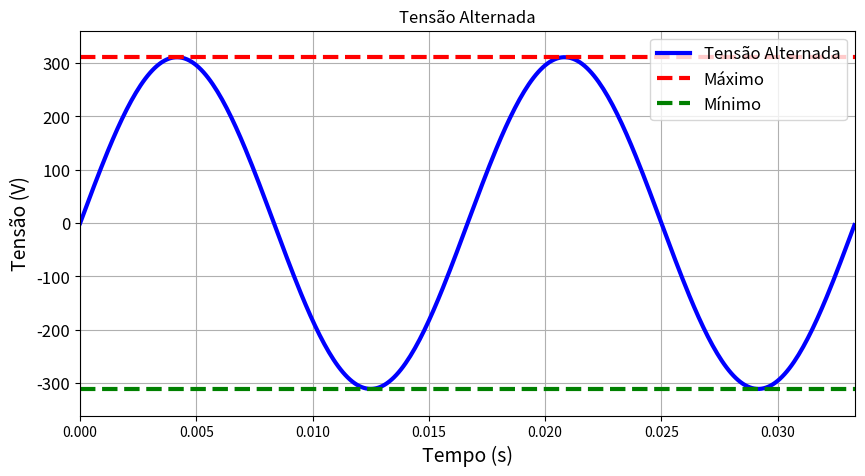
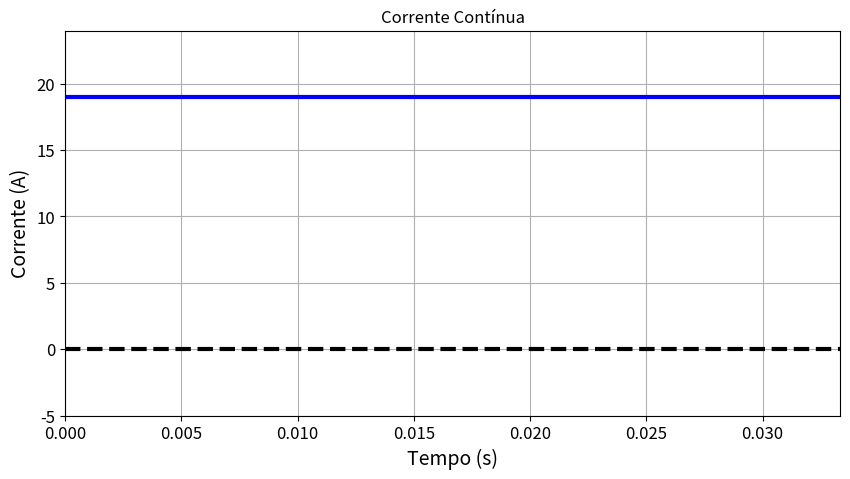
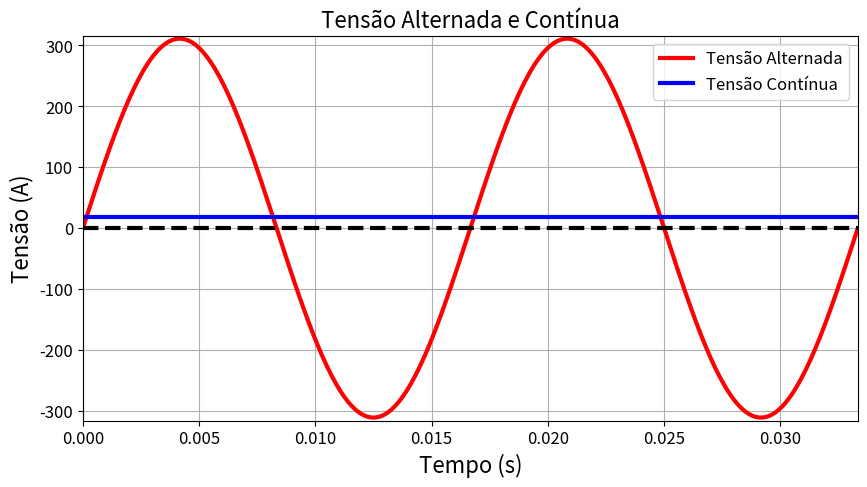
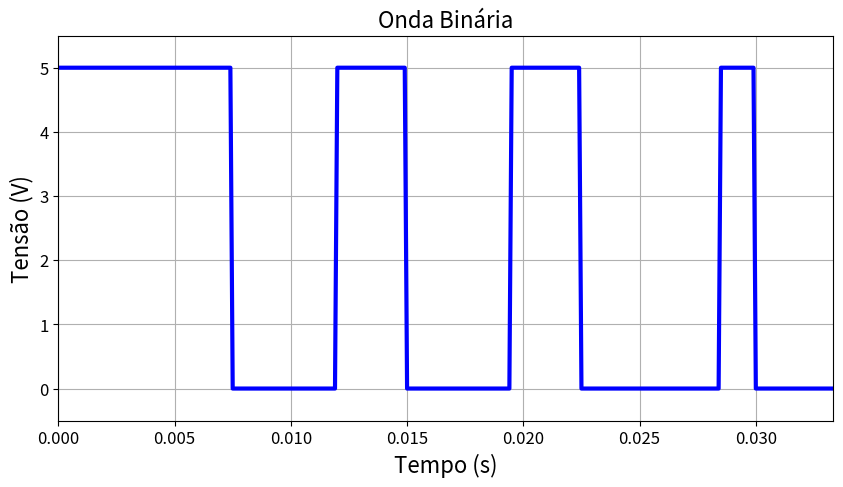

Source code (Python) for these figures, in order:
import numpy as np
import matplotlib.pyplot as plt

fim_tempo = 2/60
tensao_rms = 220
tensao_continua = 19
tempo = np.arange(0, fim_tempo, 0.0001)
voltagem_continua = tensao_continua * np.ones(tempo.size)
voltagem_alternada = tensao_rms * (2 ** 0.5) * np.sin(2 * np.pi * 60 * tempo)

max_alternada = np.max(voltagem_alternada)
min_alternada = np.min(voltagem_alternada)

# Cria a figura
plt.figure(0)
plt.figure(figsize=(10, 5))

# Título e rótulos dos eixos
plt.title('Tensão Alternada')
plt.xlabel('Tempo (s)', fontsize=14)
plt.ylabel('Tensão (V)', fontsize=14)
plt.grid(True)

# Limites dos eixos
plt.xlim(0, fim_tempo)
plt.ylim(-max_alternada - 50, max_alternada + 50)

# PLota tensão alternada e seus valores máximo e mínimo
plt.plot(tempo, voltagem_alternada, 'b', linewidth=3)
plt.plot([0, fim_tempo], [max_alternada, max_alternada], 'r', linestyle='--', linewidth=3)
plt.plot([0, fim_tempo], [min_alternada, min_alternada], 'g', linestyle='--', linewidth=3)

# Adiciona legenda
plt.legend(['Tensão Alternada', 'Máximo', 'Mínimo'], fontsize=12, loc='upper right')

# aumenta a fonte dos ticks dos eixos
_ = plt.yticks(fontsize=12)


# Cria a figura
plt.figure(1)
plt.figure(figsize=(10, 5))

# Título e rótulos dos eixos
plt.title('Corrente Contínua')
plt.xlabel('Tempo (s)', fontsize=14)
plt.ylabel('Corrente (A)', fontsize=14)
plt.grid(True)

# plota a tensão contínua
plt.plot(tempo, voltagem_continua, 'b', linewidth=3)

# Linha pontilhada no eixo x para servir de referência
plt.plot([0, fim_tempo], [0, 0], 'k', linestyle='--', linewidth=3)

# Limites dos eixos
plt.xlim(0, fim_tempo)
plt.ylim(0 - 5, tensao_continua + 5)

# Aumenta a fonte dos ticks dos eixos
_ = plt.xticks(fontsize=12)
_ = plt.yticks(fontsize=12)

# Cria a figura
plt.figure(1)
plt.figure(figsize=(10, 5))

# Título e rótulos dos eixos
plt.title('Tensão Alternada e Contínua', fontsize=16)
plt.xlabel('Tempo (s)', fontsize=16)
plt.ylabel('Tensão (A)', fontsize=16)
plt.grid(True)

# Limites dos eixos
plt.xlim(0, fim_tempo)
plt.ylim(min_alternada - 5, max_alternada + 5)

# Aumenta a fonte dos ticks dos eixos
_ = plt.xticks(fontsize=12)
_ = plt.yticks(fontsize=12)

# Plota tensão alternada e contínua
plt.plot(tempo, voltagem_alternada, 'r', linewidth=3)
plt.plot(tempo, voltagem_continua, 'b', linewidth=3)

# Adiciona legenda
plt.legend(['Tensão Alternada', 'Tensão Contínua'], fontsize=12, loc='upper right')

# Plota linha pontilhada no eixo x para servir de referência
plt.plot([0, fim_tempo], [0, 0], 'k', linestyle='--', linewidth=3)

tempo = np.arange(0, fim_tempo, 0.0001)

size = 15
tam_onda = len(tempo)//size
onda = np.random.rand(tam_onda) > 0.5

# cria onda binária
onda_binaria = np.zeros(tempo.size)
for i in range(len(tempo)//size):
    for j in range(size):
        onda_binaria[i*size + j] = onda[i]

# Set a tensão da onda binária para 5V
onda_binaria = 5 * onda_binaria

# Cria a figura
plt.figure(2)
plt.figure(figsize=(10, 5))
plt.title('Onda Binária', fontsize=16)
plt.xlabel('Tempo (s)', fontsize=16)
plt.ylabel('Tensão (V)', fontsize=16)
plt.grid(True)

# Limites dos eixos
plt.xlim(0, fim_tempo)
plt.ylim(-0.5, 5.5)

# Aumenta a fonte dos ticks dos eixos
_ = plt.xticks(fontsize=12)
_ = plt.yticks(fontsize=12)

# Plota onda binária
plt.plot(tempo, onda_binaria, 'b', linewidth=3)

